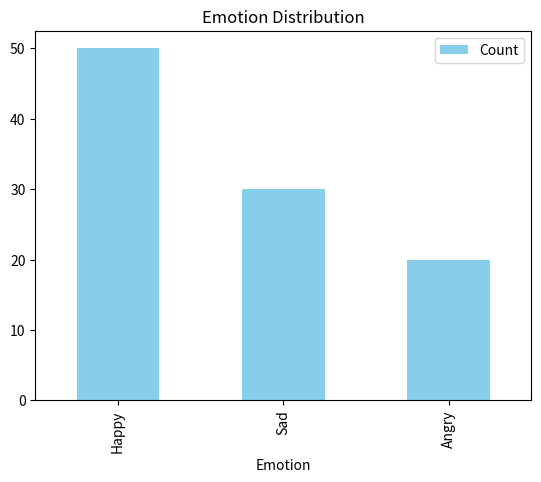

Source code (Python):
import pandas as pd
import matplotlib.pyplot as plt

data = {'Emotion': ['Happy', 'Sad', 'Angry'], 'Count': [50, 30, 20]}
df = pd.DataFrame(data)

df.plot(kind='bar', x='Emotion', y='Count', color='skyblue')
plt.title("Emotion Distribution")
plt.show()
